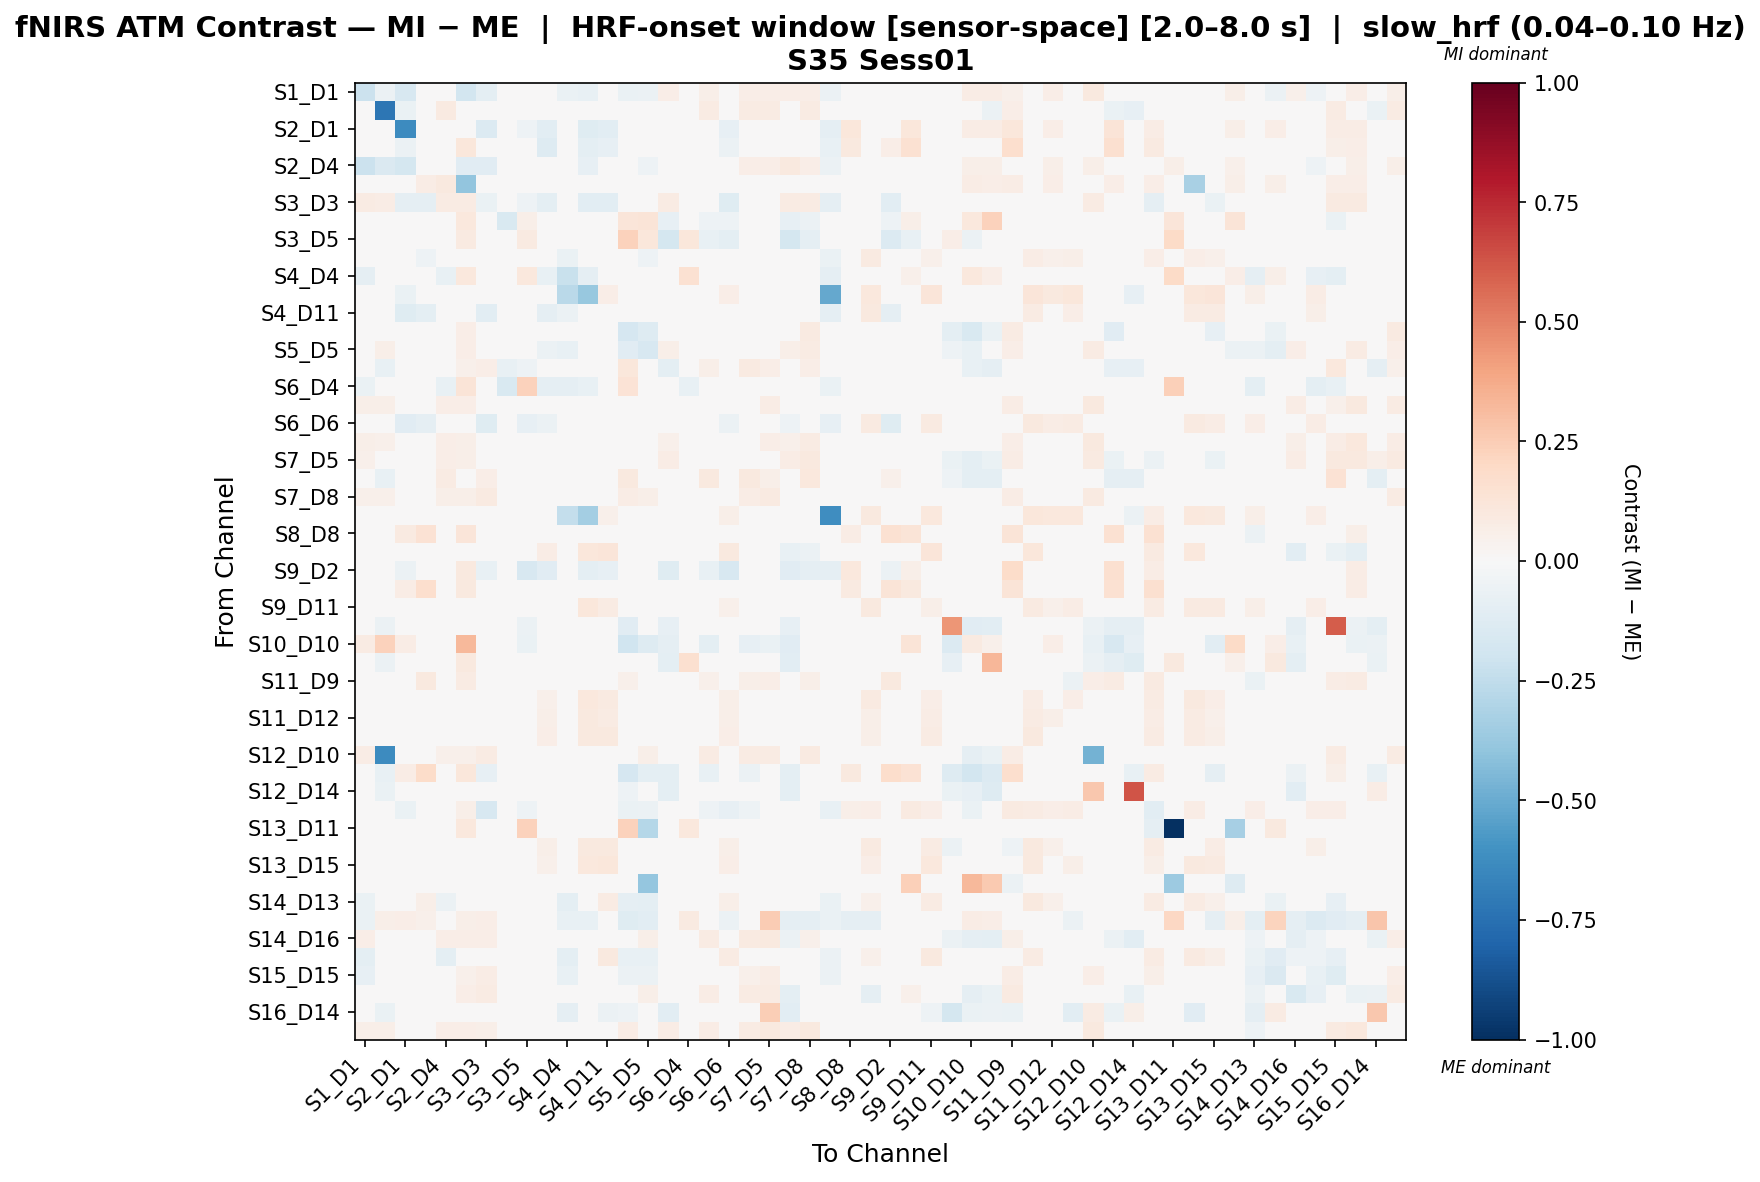

The data file committed next to this chart (first rows):
, S1_D1 hbo, S1_D3 hbo, S2_D1 hbo, S2_D2 hbo, S2_D4 hbo, S3_D1 hbo, S3_D3 hbo, S3_D4 hbo, S3_D5 hbo, S4_D2 hbo, S4_D4 hbo, S4_D6 hbo, S4_D11 hbo, S5_D3 hbo, S5_D5 hbo, S5_D7 hbo, S6_D4 hbo, S6_D5 hbo, S6_D6 hbo, S6_D8 hbo, S7_D5 hbo, S7_D7 hbo, S7_D8 hbo
S1_D1 hbo, -0.2163, -0.05974, -0.1596, 0.0299, 0.03387, -0.1825, -0.09781, 0.0, 0.0, -0.0326, -0.06278, -0.07666, 0.0, -0.0684, -0.05868, 0.06333, 0.001009, 0.05937, 0.0, 0.06333, 0.06333, 0.06333, 0.06333
S1_D3 hbo, -0.007873, -0.7263, -0.06521, 0.03034, 0.08965, 0.0119, 0.01143, 0.01387, -0.04967, 0.03641, 0.03294, 0.01387, 0.01387, 0.0006423, 0.04254, -0.0361, 0.03381, 0.07838, 0.01387, 0.07838, 0.07838, -0.04139, 0.07838
S2_D1 hbo, -0.04853, -0.02235, -0.6322, -0.003235, 0.0474, 0.0165, -0.134, 0.0, -0.05241, -0.1055, 0.03318, -0.1198, -0.1048, 0.0, 0.0, 0.0, 0.0395, 0.0, -0.08236, 0.0, 0.0, 0.0, 0.0
S2_D2 hbo, 0.01609, 0.02964, -0.05862, 0.03408, 0.01609, 0.1109, -0.04969, 0.01948, -0.031, -0.1299, 0.03472, -0.09591, -0.08148, 0.01186, 0.01694, 0.0, 0.03303, 0.01948, -0.05985, 0.01948, 0.01948, 0.0, 0.01863
S2_D4 hbo, -0.2153, -0.1439, -0.1741, 0.04136, 0.01311, -0.1104, -0.1148, 0.0, 0.003238, -0.02092, -0.04944, -0.07969, 0.0, -0.03452, -0.05412, 0.03397, 0.0003973, 0.04857, 0.0, 0.06477, 0.068, 0.1004, 0.06477
S3_D1 hbo, 0.03235, 0.04425, 0.01906, 0.0724, 0.09388, -0.3923, 0.03862, 0.0, 0.005319, 0.0462, 0.03422, 0.0, 0.0, 0.04255, 0.02925, 0.04521, 0.04544, 0.03989, 0.0, 0.04521, 0.04521, 0.04521, 0.04521
S3_D3 hbo, 0.08563, 0.0711, -0.08825, -0.08967, 0.08567, 0.08398, -0.06744, 0.01324, -0.05147, -0.09943, 0.00262, -0.1054, -0.107, 0.01003, -0.01527, 0.07982, 0.02459, 0.01168, -0.118, 0.03189, 0.04744, 0.07982, 0.08217
S3_D4 hbo, 0.0, 0.01917, 0.0, 0.02756, 0.0, 0.1069, 0.01917, -0.1485, 0.05602, 0.01797, 0.02756, 0.03115, 0.03235, 0.1236, 0.1308, -0.08439, 0.02472, -0.05204, -0.05204, -0.002618, 0.03115, -0.08439, -0.05683
S3_D5 hbo, 0.0, -0.04027, -0.03414, -0.007894, 0.0, 0.09042, -0.01588, -0.04218, 0.08834, -0.01702, 0.02625, -0.003329, -0.002188, 0.2321, 0.1132, -0.1792, 0.1155, -0.07582, -0.09937, 0.002468, 0.03081, -0.1739, -0.09325
S4_D2 hbo, -0.01884, 0.0418, -0.04998, -0.05179, -0.01495, 0.02787, -0.04076, 0.01493, -0.01232, -0.04632, -0.06298, -0.00731, 0.008719, -0.03277, -0.05449, 0.0, -0.003361, -0.01346, -0.006497, -0.007785, 0.01493, 0.0, 0.01493
S4_D4 hbo, -0.09228, 0.03237, 0.01874, 0.03492, -0.07269, 0.1027, 0.006182, 0.01959, 0.1036, -0.07304, -0.2264, -0.08787, -0.03278, -0.008599, -0.02166, 0.0, 0.1532, 0.005043, -0.009505, 0.007953, 0.01959, 0.0, 0.01874
S4_D6 hbo, -0.04984, 0.01883, -0.06646, -0.0394, -0.04569, 0.0, -0.02686, 0.03295, 0.003871, -0.04019, -0.2677, -0.3827, 0.06818, -0.03337, -0.02631, 0.0, 0.004844, 0.03295, 0.06873, 0.03295, 0.03177, 0.0, 0.02706
S4_D11 hbo, 0.0, 0.01849, -0.1219, -0.09532, 0.0, 0.0, -0.1066, 0.03236, -0.02628, -0.08986, -0.06121, -0.01025, -0.04741, 0.01618, 0.003607, 0.0, 0.0108, 0.007976, -0.02889, 0.01517, 0.03236, 0.0, 0.02658
S5_D3 hbo, -0.008962, 0.02008, 0.0, 0.02633, 0.02583, 0.06741, -0.01522, 0.02633, 0.001148, -0.01292, -0.02123, -0.01104, 0.02633, -0.1663, -0.1296, 0.02091, 0.01016, 0.007883, 0.008696, 0.02158, 0.03134, 0.02091, 0.09329
S5_D5 hbo, -0.038, 0.05903, 0.0, 0.02867, -0.01014, 0.06702, -0.008015, 0.02867, 0.03898, -0.06129, -0.07083, -0.03818, 0.01672, -0.1152, -0.1622, 0.05671, -0.00757, 0.01764, -0.003207, 0.0296, 0.04554, 0.05671, 0.08538
S5_D7 hbo, 0.04835, -0.0714, 0.0, 0.0, 0.0463, 0.05137, 0.06648, -0.07619, -0.05466, 0.0, 0.0, 0.0, 0.0, 0.1114, 0.03324, -0.1007, 0.0, 0.05478, 0.02034, 0.08965, 0.06346, -0.04949, 0.06747
S6_D4 hbo, -0.06991, 0.03557, 0.02169, 0.03123, -0.07685, 0.1286, 0.007581, -0.1488, 0.2328, -0.09182, -0.08749, -0.07251, -0.008902, 0.1343, 0.003761, 0.0, -0.07633, 0.0004269, -0.008902, 0.0004269, 0.01909, 0.0, 0.01822
S6_D5 hbo, 0.05833, 0.05909, 0.0, 0.0269, 0.0673, 0.0673, 0.03764, 0.0001372, -0.0157, 0.005451, 0.01481, 0.03041, 0.01949, 0.0431, 0.01782, 0.02009, 0.01848, 0.005991, -0.0278, 0.04801, 0.07352, 0.02009, 0.04817
S6_D6 hbo, 0.0, 0.01831, -0.1134, -0.0871, 0.0, 0.0, -0.1238, 0.001114, -0.07868, -0.06098, 0.00423, 0.002047, -0.005837, 0.01176, 0.005215, -0.04084, 0.01855, -0.02639, -0.05819, 0.003404, 0.02207, -0.05189, -0.02442
S6_D8 hbo, 0.05859, 0.05131, 0.0, 0.02638, 0.06592, 0.06225, 0.03092, 0.00936, 0.01395, 0.002035, 0.01121, 0.03096, 0.01694, 0.02778, 0.002548, 0.05163, 0.01385, 0.009704, -0.01868, 0.03194, 0.06262, 0.05163, 0.07916
S7_D5 hbo, 0.05358, 0.04897, 0.0, 0.02706, 0.06363, 0.05693, -0.01134, 0.03295, 0.03295, 0.01765, 0.02706, 0.03177, 0.03295, -0.03044, -0.03678, 0.07033, 0.02589, -0.01397, -0.005913, 0.002778, 0.04146, 0.07033, 0.09739
S7_D7 hbo, 0.04655, -0.07416, 0.0, 0.0, 0.08147, 0.04946, 0.06401, -0.04297, -0.007314, 0.0, 0.0, 0.0, 0.0, 0.09907, 0.03201, -0.002106, 0.0, 0.09674, 0.04696, 0.09855, 0.0611, -0.03987, 0.106
S7_D8 hbo, 0.05298, 0.05002, 0.0, 0.02781, 0.0596, 0.05629, 0.08976, -0.01087, -0.03402, 0.01896, 0.02781, 0.02907, 0.02907, 0.07116, 0.0617, 0.008031, 0.02781, 0.02262, -0.03561, 0.07613, 0.09199, 0.004969, 0.04158
S8_D6 hbo, -0.04032, 0.02886, -0.04429, -0.02647, -0.03323, 0.01443, -0.01483, 0.02376, -0.004034, -0.001698, -0.2412, -0.3366, 0.0505, -0.04372, -0.03862, 0.0, 0.005878, 0.02376, 0.05845, 0.02376, 0.02292, 0.0, 0.01952
S8_D8 hbo, 0.0, 0.01943, 0.08966, 0.1475, 0.0, 0.1195, -0.0001076, 0.03157, 0.03157, -0.007834, 0.00188, 0.03157, 0.00878, 0.017, 0.01126, 0.0, 0.01695, 0.01529, -0.01076, 0.01855, 0.03157, -0.04559, -0.01766
S8_D15 hbo, 0.0, 0.0186, 0.0, 0.02674, 0.0, 0.0, 0.0186, 0.03256, 0.03372, 0.07599, 0.02674, 0.117, 0.1181, 0.01744, 0.02325, 0.001163, 0.02558, 0.03372, 0.0951, 0.03372, 0.03139, -0.0714, -0.05917
S9_D2 hbo, 0.0, 0.01857, -0.05541, 0.04921, 0.0, 0.09742, -0.07446, -0.0428, -0.1632, -0.1094, 0.02669, -0.09552, -0.07861, 0.01973, 0.02321, -0.1206, 0.02553, -0.07638, -0.1588, 0.0007213, 0.03133, -0.1153, -0.09278
S9_D9 hbo, 0.0, 0.01802, 0.07347, 0.1662, 0.0, 0.1002, -0.001759, 0.0007661, -0.005661, -0.002885, -0.01146, 0.03153, 0.014, 0.01802, 0.01373, -0.04282, 0.01818, -0.02115, -0.02662, 0.01293, 0.03153, -0.04282, -0.01579
S9_D11 hbo, 0.0, 0.01835, 0.0, 0.02638, 0.0, 0.0, -0.006998, 0.009932, 0.01452, 0.04551, -0.03699, 0.1138, 0.08315, 0.01606, 0.01026, -0.02218, 0.01572, -0.00591, 0.05397, 0.00272, 0.03211, -0.02218, 0.004198
S10_D9 hbo, 0.0106, -0.0585, 0.0106, 0.03276, 0.0106, 0.0106, -0.03585, 0.02409, -0.06042, 0.007728, 0.008012, 0.02409, 0.00924, -0.1106, -0.03022, -0.08451, 0.02437, -0.02541, -0.008083, -0.01551, -0.0006593, -0.08451, 0.02216
S10_D10 hbo, 0.07837, 0.2329, 0.0751, 0.02939, 0.04408, 0.3265, -0.03401, 0.0, -0.06654, 0.04245, 0.03102, 0.0, 0.0, -0.1997, -0.1276, -0.08872, 0.04082, -0.09404, -0.02687, -0.08061, -0.06717, -0.1109, 0.0
S10_D12 hbo, 0.03776, -0.06239, 0.03694, 0.02873, 0.02134, 0.09732, 0.003158, 0.01395, 0.01572, 0.0102, -0.01476, 0.01395, -0.009503, -0.0155, 0.04538, -0.1006, 0.1573, -0.02253, -0.02253, -0.01993, -0.006896, -0.1059, 0.01395
S11_D9 hbo, 0.03537, 0.04298, 0.02993, 0.09461, 0.03537, 0.07891, 0.02787, 0.03236, 0.0374, -0.008656, -0.02251, 0.03236, 0.007526, 0.05428, 0.03877, 0.03537, 0.01949, 0.0533, 0.004638, 0.0585, 0.06774, 0.03537, 0.06196
S11_D11 hbo, 0.0181, 0.03126, 0.0181, 0.03373, 0.0181, 0.0181, -0.000607, 0.02056, 0.0241, 0.05152, -0.02564, 0.1018, 0.09107, 0.01152, 0.002289, 0.0, 0.02499, 0.002862, 0.05929, 0.006402, 0.02056, 0.0, 0.01892
S11_D12 hbo, 0.0355, 0.04458, 0.0355, 0.02972, 0.02229, 0.03302, 0.02662, 0.01403, 0.01857, 0.05797, -0.006268, 0.09573, 0.08272, 0.01156, 0.004217, 0.0, 0.02731, 0.001763, 0.05892, 0.004217, 0.01403, -0.02699, -0.01296
S11_D13 hbo, 0.01787, 0.03291, 0.01787, 0.03479, 0.01787, 0.01787, 0.01451, 0.01881, 0.01881, 0.06271, 0.003026, 0.09818, 0.09868, 0.01317, 0.00969, 0.0, 0.02866, 0.008586, 0.06752, 0.01063, 0.01881, -0.03067, -0.01186
S12_D10 hbo, 0.07244, -0.6268, 0.0, 0.02782, 0.05268, 0.05268, 0.08191, 0.02902, -0.04641, 0.01814, 0.02782, 0.02902, 0.02902, -0.01869, 0.05711, -0.02544, 0.02661, 0.07842, 0.02902, 0.085, 0.085, -0.02544, 0.08708
S12_D12 hbo, 0.01301, -0.07106, 0.07488, 0.1799, 0.01301, 0.1135, -0.08573, 0.02256, -0.04275, 0.02603, 0.03297, 0.02256, 0.02256, -0.1712, -0.09527, -0.09796, 0.0321, -0.07599, -0.0056, -0.06191, -0.04783, -0.09796, 0.01995
S12_D14 hbo, 0.009292, -0.06991, 0.009292, 0.02943, 0.009292, 0.009292, -0.003948, 0.02013, -0.04609, -0.003948, -0.0262, 0.005301, -0.01324, -0.05161, 0.005301, -0.09934, 0.0183, 0.001593, -0.01695, 0.005301, 0.02013, -0.09934, 0.02013
S13_D6 hbo, 0.01308, 0.02703, -0.06371, -0.01222, 0.01308, 0.06023, -0.1616, -0.0451, -0.0507, -0.04749, 0.03314, -0.04382, -0.04382, -0.06501, -0.05978, 0.0, -0.03725, -0.05368, -0.07814, -0.05368, -0.0451, 0.0, 0.02006
S13_D11 hbo, 0.02948, 0.04299, 0.02948, 0.03316, 0.02948, 0.1029, 0.04299, 0.01351, 0.2339, 0.04299, 0.03439, 0.01351, 0.01351, 0.2339, -0.287, 0.0, 0.1079, 0.01351, 0.01351, 0.01351, 0.01351, 0.0, 0.01351
S13_D13 hbo, 0.01624, 0.03248, 0.01624, 0.03553, 0.01624, -0.03288, 0.004412, 0.01929, 0.01929, 0.05667, 0.0004394, 0.101, 0.1013, 0.01421, 0.004236, 0.0, 0.025, 0.001742, 0.05878, 0.005251, 0.01929, 0.0, 0.01929
S13_D15 hbo, 0.0, 0.019, 0.0, 0.02731, 0.0, 0.0, -0.03146, 0.03206, 0.03206, 0.05427, 0.003015, 0.1086, 0.1103, -0.01888, 0.004074, 0.0, 0.02052, -0.005318, 0.06648, 0.002158, 0.01337, -0.02429, 0.001146
S14_D12 hbo, 0.03026, 0.04062, 0.03026, 0.03026, 0.01911, 0.02947, 0.01207, 0.01593, 0.01593, 0.0001257, -0.02737, 0.01593, -0.01501, 0.01115, -0.3904, 0.0, 0.02553, -0.001257, -0.01844, 0.00218, 0.01593, 0.0, 0.01593
S14_D13 hbo, -0.06884, 0.03985, 0.02912, 0.05517, -0.05904, 0.02912, 0.02099, 0.01073, 0.01073, -0.01691, -0.0947, 0.003768, 0.08467, -0.08723, -0.09561, 0.0, -0.02828, 0.0002513, 0.0605, 0.002347, 0.01073, -0.02933, -0.01861
S14_D14 hbo, -0.06325, 0.0552, 0.06819, 0.05358, -0.04837, 0.05845, 0.06819, 0.0, 0.0, -0.03613, -0.07486, -0.07347, 0.0, -0.1224, -0.1041, 0.0, 0.08782, 0.0, -0.06187, 0.0, 0.2519, -0.08662, -0.08662
S14_D16 hbo, 0.06448, -0.0259, 0.0, 0.02734, 0.06448, 0.06448, 0.06429, 0.02982, -0.03874, -0.001436, -0.00389, 0.02982, 0.01198, 0.006855, 0.06057, -0.0247, 0.02065, 0.08563, -0.001151, 0.08662, 0.0943, -0.05816, 0.05415
S15_D13 hbo, -0.09404, 0.02101, 0.0, 0.02758, -0.09404, 0.0, 0.001166, 0.03021, 0.03021, -0.04381, -0.09954, 0.02013, 0.09852, -0.07565, -0.07791, 0.0, -0.03781, 0.01918, 0.08109, 0.02139, 0.03021, -0.03308, -0.01212
S15_D15 hbo, -0.08562, 0.04399, 0.01544, 0.0426, -0.04091, 0.05293, 0.07266, -0.007668, -0.01626, -0.04033, -0.0736, -0.0358, 0.04481, -0.06066, -0.05605, 0.005795, -0.01314, 0.01833, -0.01162, 0.05316, 0.07127, -0.03774, -0.0244
S15_D16 hbo, 0.04332, -0.04237, 0.01733, 0.04744, 0.0491, 0.06932, 0.08045, 0.03217, -0.0413, 0.01856, 0.02722, 0.03093, 0.03217, -0.02017, 0.05652, -0.02173, 0.02722, 0.07549, 0.007372, 0.08416, 0.08292, -0.09613, -0.00718
S16_D14 hbo, 0.01925, -0.06738, 0.01925, 0.02265, 0.0, 0.01472, 0.03737, 0.02491, -0.03695, 0.01699, -0.09111, 0.02491, -0.0604, -0.05117, 0.02038, -0.1083, 0.03171, 0.02491, 0.02491, 0.02491, 0.2467, -0.1083, 0.02265
S16_D16 hbo, 0.05477, 0.05735, 0.0, 0.02793, 0.0632, 0.0632, 0.05747, 0.03157, 0.03157, -0.01537, -0.02805, 0.03157, -0.002012, 0.07177, 0.04728, 0.07163, 0.01552, 0.0719, -0.005744, 0.08406, 0.09899, 0.07163, 0.09956
